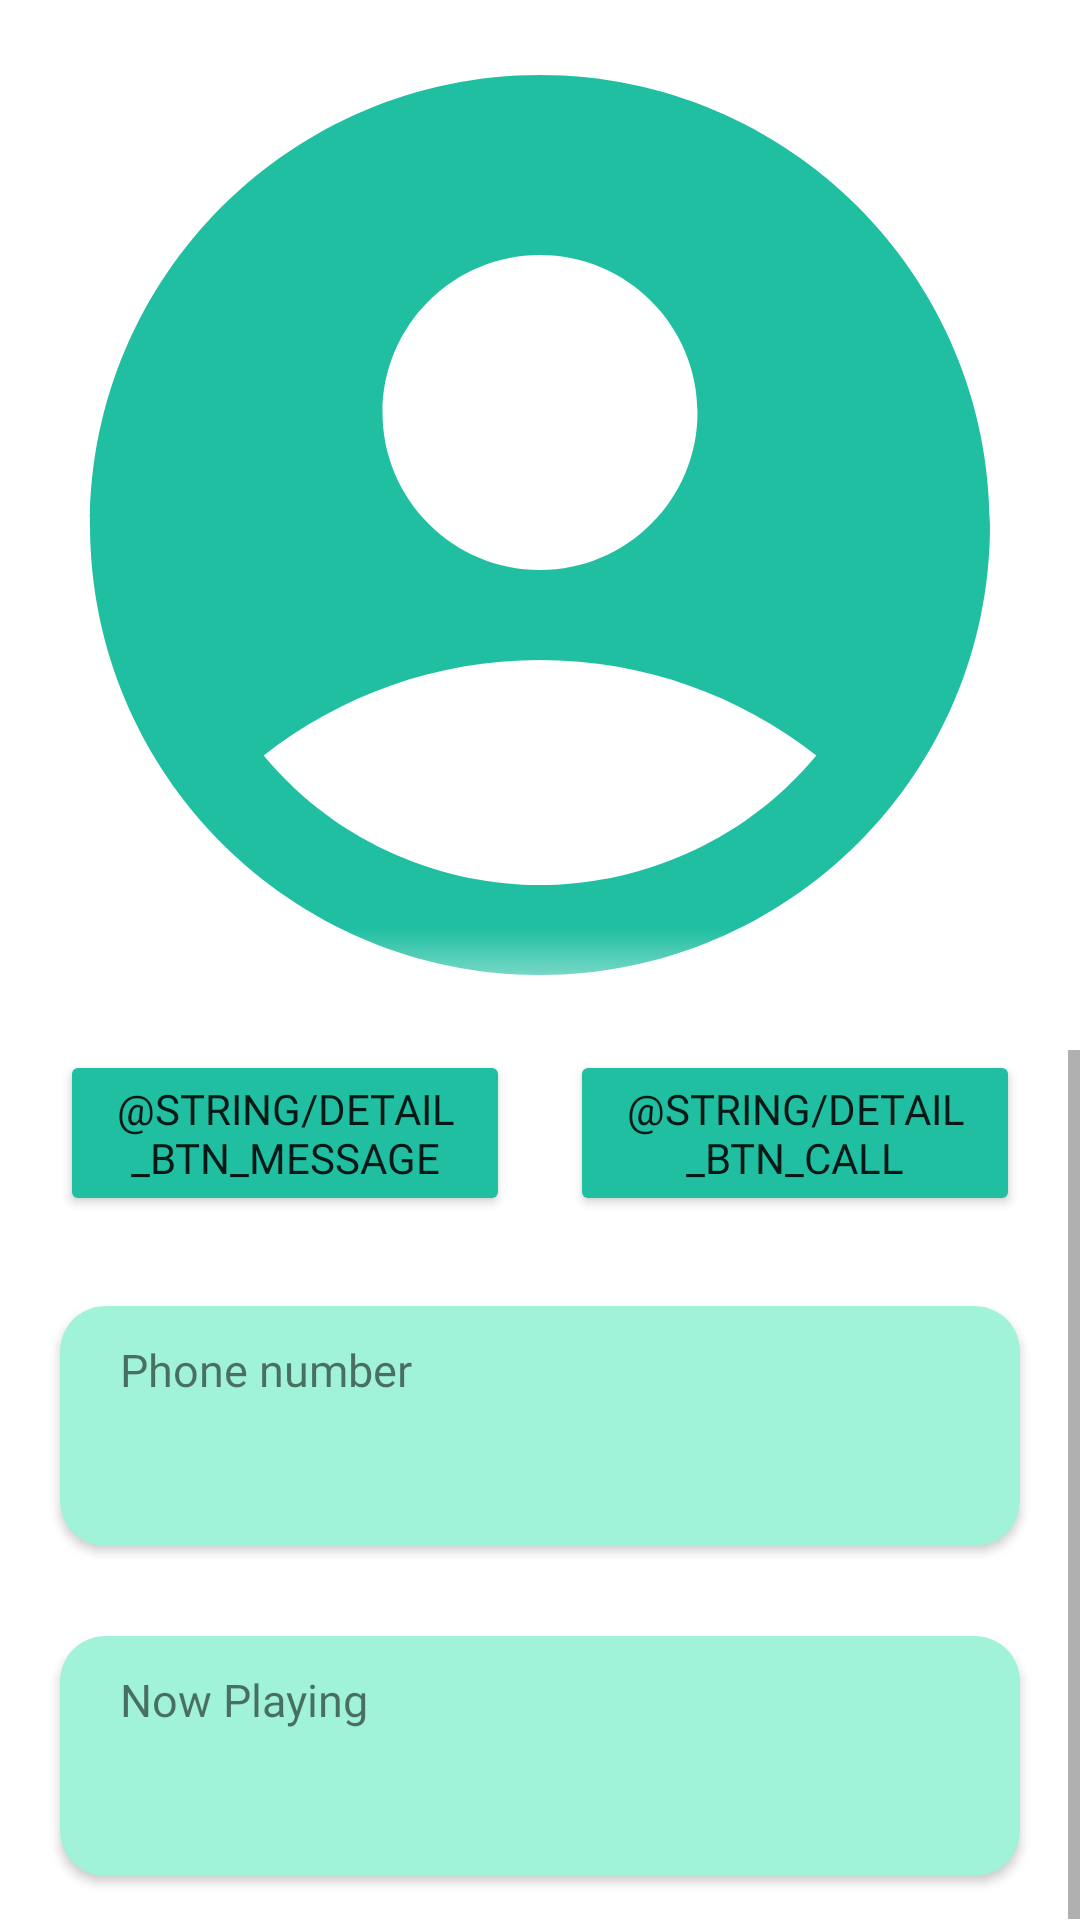

The Android layout XML behind this screen, and the referenced resources:
<!-- AndroidManifest.xml: application theme Theme.PhoneBook -->
<!-- res/layout/fragment_contact_detail.xml -->
<?xml version="1.0" encoding="utf-8"?>
<FrameLayout xmlns:android="http://schemas.android.com/apk/res/android"
    xmlns:app="http://schemas.android.com/apk/res-auto"
    xmlns:tools="http://schemas.android.com/tools"
    android:layout_width="match_parent"
    android:layout_height="match_parent"
    tools:context=".fragment.ContactDetailFragment">

    <androidx.constraintlayout.widget.ConstraintLayout
        android:id="@+id/detail_layout"
        android:layout_width="match_parent"
        android:layout_height="match_parent"
        android:background="@color/white">

        <ImageView
            android:id="@+id/detail_iv_profile"
            android:layout_width="match_parent"
            android:layout_height="350dp"
            android:scaleType="centerCrop"
            android:src="@drawable/ic_account_circle"
            app:layout_constraintEnd_toEndOf="parent"
            app:layout_constraintStart_toStartOf="parent"
            app:layout_constraintTop_toTopOf="parent" />

        <TextView
            android:id="@+id/detail_tv_profile_id"
            android:layout_width="match_parent"
            android:layout_height="wrap_content"
            android:background="@drawable/gradient"
            android:textAlignment="center"
            android:textColor="@color/black"
            android:textSize="30dp"
            android:fontFamily="@font/font_galmuri"
            app:layout_constraintBottom_toBottomOf="@+id/detail_iv_profile"
            app:layout_constraintEnd_toEndOf="parent"
            app:layout_constraintStart_toStartOf="parent" />

        <ScrollView
            android:id="@+id/detail_scrollview"
            android:layout_width="match_parent"
            android:layout_height="0dp"
            android:orientation="vertical"
            app:layout_constraintBottom_toBottomOf="parent"
            app:layout_constraintEnd_toEndOf="parent"
            app:layout_constraintStart_toStartOf="parent"
            app:layout_constraintTop_toBottomOf="@+id/detail_iv_profile">

            <LinearLayout
                android:layout_width="match_parent"
                android:layout_height="match_parent"
                android:orientation="vertical">

                <androidx.constraintlayout.widget.ConstraintLayout
                    android:id="@+id/detail_button_layout"
                    android:layout_width="match_parent"
                    android:layout_height="match_parent">

                    <android.widget.Button
                        android:id="@+id/detail_btn_message"
                        android:layout_width="150dp"
                        android:layout_height="wrap_content"
                        android:layout_weight="1"
                        android:text="@string/detail_btn_message"
                        android:fontFamily="@font/font_galmuri"
                        android:backgroundTint="@color/mainTurquoise"
                        app:layout_constraintEnd_toStartOf="@+id/detail_btn_call"
                        app:layout_constraintStart_toStartOf="parent"
                        app:layout_constraintTop_toTopOf="parent" />

                    <android.widget.Button
                        android:id="@+id/detail_btn_call"
                        android:layout_width="150dp"
                        android:layout_height="wrap_content"
                        android:layout_weight="1"
                        android:text="@string/detail_btn_call"
                        android:fontFamily="@font/font_galmuri"
                        android:backgroundTint="@color/mainTurquoise"
                        app:layout_constraintEnd_toEndOf="parent"
                        app:layout_constraintStart_toEndOf="@+id/detail_btn_message"
                        app:layout_constraintTop_toTopOf="@id/detail_btn_message" />
                </androidx.constraintlayout.widget.ConstraintLayout>

                <androidx.cardview.widget.CardView
                    android:id="@+id/detail_cv_first_list"
                    android:layout_marginTop="30dp"
                    android:layout_marginBottom="15dp"
                    android:layout_marginStart="20dp"
                    android:layout_marginEnd="20dp"
                    android:layout_width="match_parent"
                    android:layout_height="80dp"
                    android:backgroundTint="@color/lightestTurquoise"
                    android:layout_gravity="center"
                    app:cardCornerRadius="15dp">


                    <androidx.constraintlayout.widget.ConstraintLayout
                        android:layout_width="match_parent"
                        android:layout_height="match_parent">

                        <TextView
                            android:id="@+id/detail_first_list_title"
                            android:layout_width="wrap_content"
                            android:layout_height="wrap_content"
                            android:layout_marginStart="20dp"
                            android:text="Phone number"
                            android:textSize="15sp"
                            android:fontFamily="@font/font_galmuri"
                            app:layout_constraintBottom_toTopOf="@+id/detail_first_list_content"
                            app:layout_constraintStart_toStartOf="parent"
                            app:layout_constraintTop_toTopOf="parent" />

                        <TextView
                            android:id="@+id/detail_first_list_content"
                            android:layout_width="wrap_content"
                            android:layout_height="wrap_content"
                            android:layout_marginStart="20dp"
                            android:textSize="20sp"
                            android:fontFamily="@font/font_galmuri"
                            app:layout_constraintBottom_toBottomOf="parent"
                            app:layout_constraintStart_toStartOf="parent"
                            app:layout_constraintTop_toBottomOf="@+id/detail_first_list_title" />


                    </androidx.constraintlayout.widget.ConstraintLayout>


                </androidx.cardview.widget.CardView>

                <androidx.cardview.widget.CardView
                    android:id="@+id/detail_cv_second_list"
                    android:layout_marginVertical="15dp"
                    android:layout_marginHorizontal="20dp"
                    android:layout_width="match_parent"
                    android:layout_height="80dp"
                    android:backgroundTint="@color/lightestTurquoise"
                    android:layout_gravity="center"
                    app:cardCornerRadius="15dp">

                    <androidx.constraintlayout.widget.ConstraintLayout
                        android:layout_width="match_parent"
                        android:layout_height="match_parent">

                        <TextView
                            android:id="@+id/detail_second_list_title"
                            android:layout_width="wrap_content"
                            android:layout_height="wrap_content"
                            android:layout_marginStart="20dp"
                            android:text="Now Playing"
                            android:textSize="15sp"
                            android:fontFamily="@font/font_galmuri"
                            app:layout_constraintBottom_toTopOf="@+id/detail_second_list_content"
                            app:layout_constraintStart_toStartOf="parent"
                            app:layout_constraintTop_toTopOf="parent" />

                        <TextView
                            android:id="@+id/detail_second_list_content"
                            android:layout_width="wrap_content"
                            android:layout_height="wrap_content"
                            android:layout_marginStart="20dp"
                            android:textSize="20sp"
                            android:fontFamily="@font/font_galmuri"
                            app:layout_constraintBottom_toBottomOf="parent"
                            app:layout_constraintStart_toStartOf="parent"
                            app:layout_constraintTop_toBottomOf="@+id/detail_second_list_title" />
                    </androidx.constraintlayout.widget.ConstraintLayout>

                </androidx.cardview.widget.CardView>



            </LinearLayout>

        </ScrollView>

    </androidx.constraintlayout.widget.ConstraintLayout>

</FrameLayout>
<!-- resources referenced by this layout -->
<resources>
  <color name="black">#FF000000</color>
  <color name="lightestTurquoise">#FFA0F2D8</color>
  <color name="mainTurquoise">#FF21BFA2</color>
  <color name="white">#FFFFFFFF</color>
  <!-- drawable gradient (drawable) -->
  <?xml version="1.0" encoding="utf-8"?>
  <shape xmlns:android="http://schemas.android.com/apk/res/android">
      <gradient
          android:angle="90"
          android:startColor="#ffffff"
          android:endColor="#00000000"
          android:type="linear" />
  </shape>
  <!-- drawable ic_account_circle (drawable) -->
  <vector xmlns:android="http://schemas.android.com/apk/res/android" android:height="64dp" android:tint="@color/mainTurquoise" android:viewportHeight="24" android:viewportWidth="24" android:width="64dp">
        
      <path android:fillColor="@android:color/white" android:pathData="M12,2C6.48,2 2,6.48 2,12s4.48,10 10,10s10,-4.48 10,-10S17.52,2 12,2zM12,6c1.93,0 3.5,1.57 3.5,3.5S13.93,13 12,13s-3.5,-1.57 -3.5,-3.5S10.07,6 12,6zM12,20c-2.03,0 -4.43,-0.82 -6.14,-2.88C7.55,15.8 9.68,15 12,15s4.45,0.8 6.14,2.12C16.43,19.18 14.03,20 12,20z"/>
      
  </vector>
  <style name="Theme.PhoneBook" parent="Base.Theme.PhoneBook" />
  <style name="Base.Theme.PhoneBook" parent="Theme.AppCompat.DayNight.NoActionBar">
          
          
      </style>
</resources>
